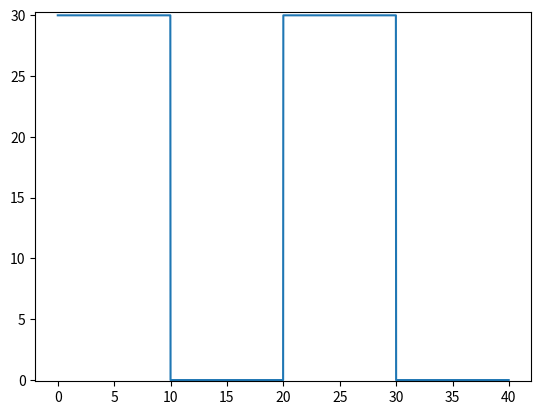

This figure's Python source:
import numpy as np
from scipy import signal, stats
import matplotlib.pyplot as plt

#Based upon the litterature here:
    #https://www.sciencedirect.com/topics/engineering/equivalent-sand-grain-roughness

equal_space = 10
height = 30

d = np.linspace(0, equal_space*4, 2000, endpoint=False)
a = (height/2)*signal.square((np.pi * d)/equal_space)+(height/2)
plt.plot(d, a)
plt.ylim(-0.1, height*1.01)

rms = np.sqrt(np.mean(a**2))
skew = stats.skew(a)

sk = skew/(rms**3)
ks = 4.43*rms*(1 + sk)**1.37 #Sand grain roughness
z0 = ks/32.8 #Aerodynamic roughness